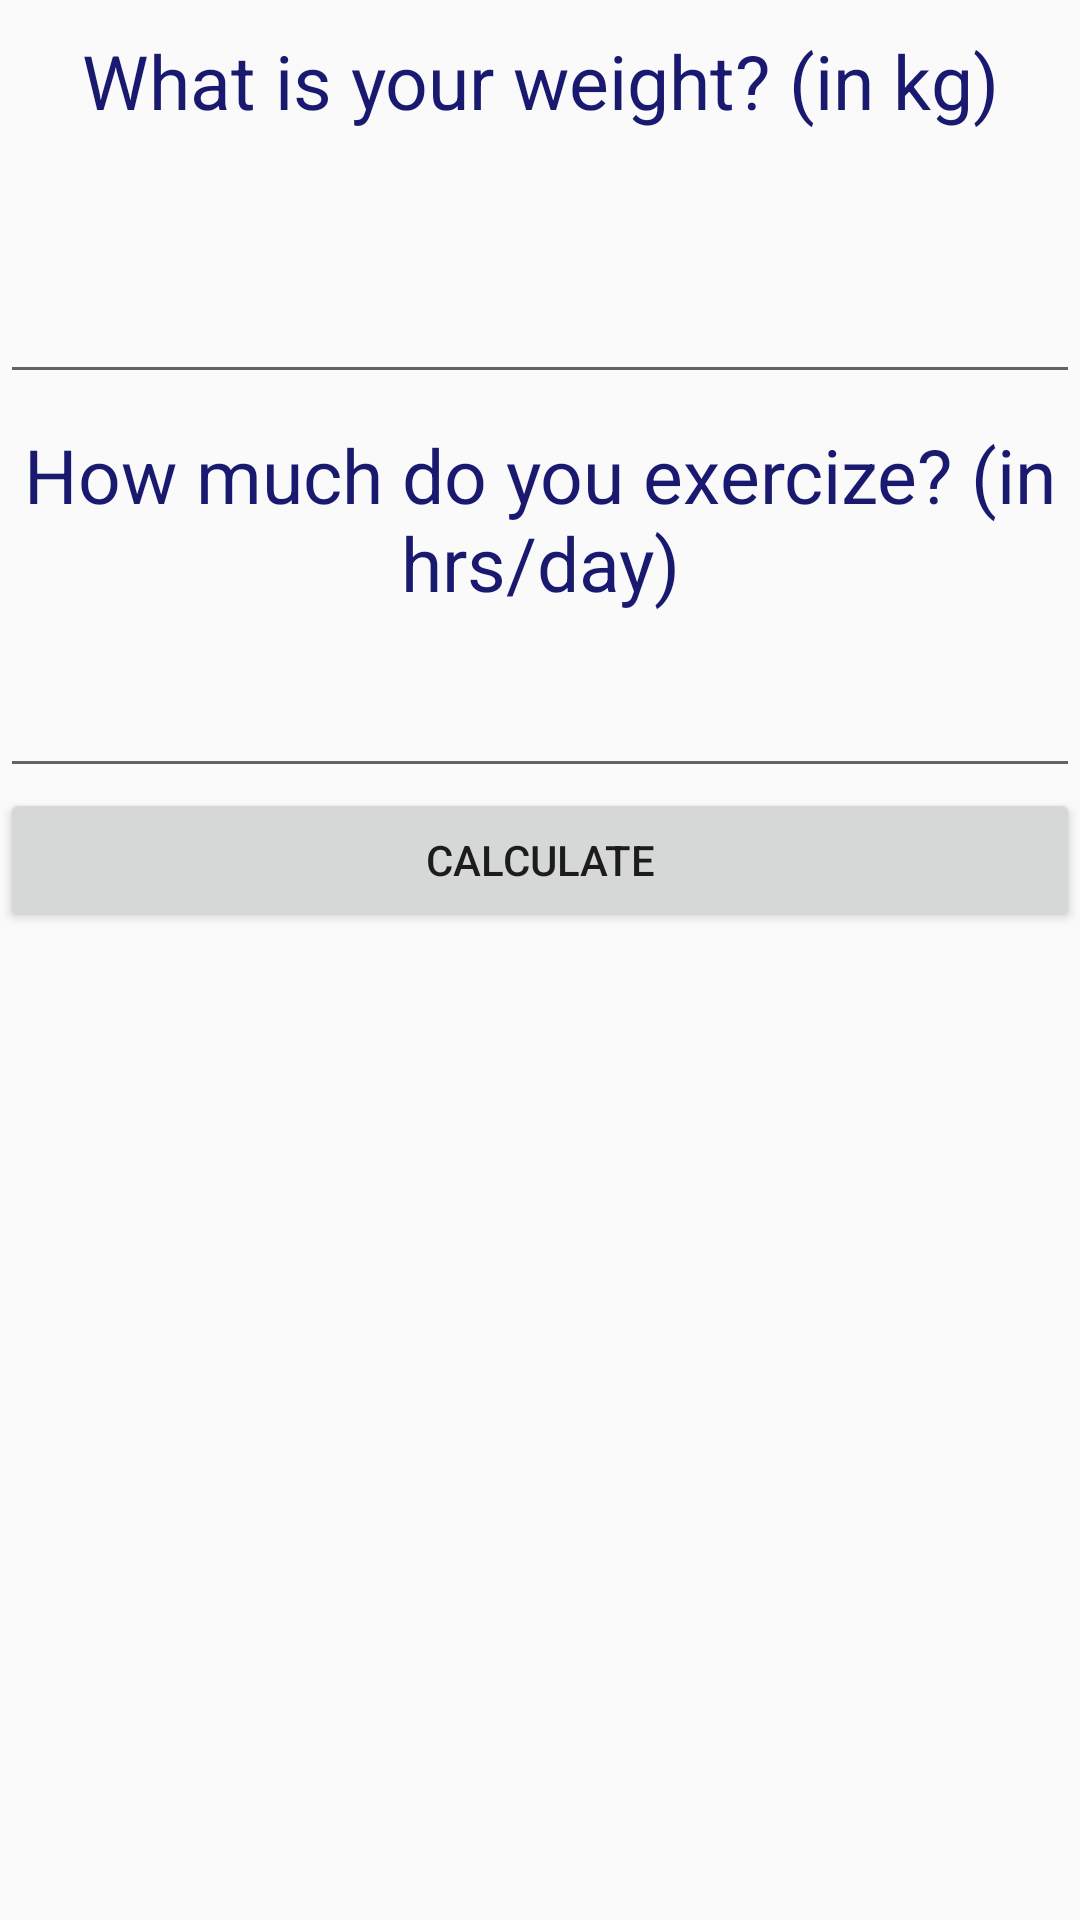

This screen was rendered from an Android layout file. Write that file and the resources it references.
<!-- AndroidManifest.xml: application theme AppTheme -->
<!-- res/layout/activity_goal.xml -->
<?xml version="1.0" encoding="utf-8"?>
<LinearLayout xmlns:android="http://schemas.android.com/apk/res/android"
    xmlns:app="http://schemas.android.com/apk/res-auto"
    xmlns:tools="http://schemas.android.com/tools"
    android:layout_width="match_parent"
    android:layout_height="match_parent"
    android:orientation="vertical"
    tools:context=".goalActivity">


    <TextView
        android:id="@+id/textView3"
        android:layout_width="match_parent"
        android:layout_height="65dp"
        android:text="What is your weight? (in kg)"
        android:textAlignment="center"
        android:textColor="#191970"
        android:layout_marginTop="10dp"
        android:layout_marginBottom="10dp"
        android:textSize="25dp" />

    <EditText
        android:id="@+id/weight"
        android:layout_width="match_parent"
        android:layout_height="wrap_content"
        android:textAlignment="center"
        android:textSize="22dp" />

    <TextView
        android:id="@+id/textView4"
        android:layout_width="match_parent"
        android:layout_height="65dp"
        android:text="How much do you exercize? (in hrs/day)"
        android:layout_marginBottom="10dp"
        android:textColor="#191970"
        android:textAlignment="center"
        android:layout_marginTop="10dp"
        android:textSize="25dp" />

    <EditText
        android:id="@+id/excer"
        android:layout_width="match_parent"
        android:layout_height="wrap_content"
        android:textAlignment="center"
        android:textSize="22dp" />

    <Button
        android:id="@+id/button"
        android:layout_width="match_parent"
        android:layout_height="wrap_content"
        android:text="Calculate" />


</LinearLayout>
<!-- resources referenced by this layout -->
<resources>
  <style name="AppTheme" parent="Theme.AppCompat.Light.DarkActionBar">
          
          <item name="colorPrimary">@color/colorPrimary</item>
          <item name="colorPrimaryDark">@color/colorPrimaryDark</item>
          <item name="colorAccent">@color/colorAccent</item>
      </style>
  <!-- not gathered from this repository: default colours our renderer supplied (Android Studio template values) -->
  <color name="colorPrimary">#FF6200EE</color>
  <color name="colorPrimaryDark">#FF3700B3</color>
  <color name="colorAccent">#FF03DAC5</color>
</resources>
